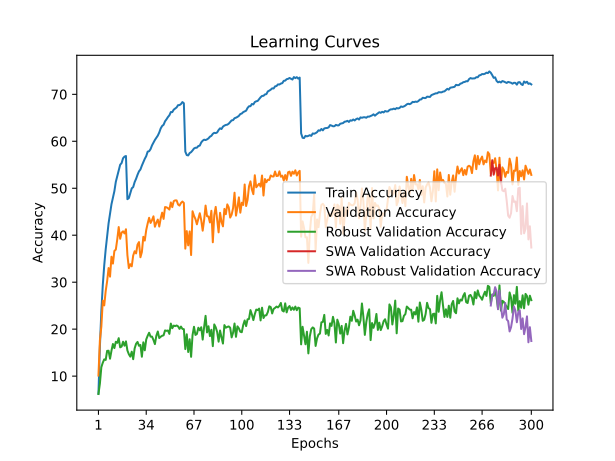

Source data for this figure (header and first rows):
time; train_accuracy; train_loss; valid_accuracy; valid_loss; valid_accuracy_robust; valid_accuracy_swa; valid_accuracy_robust_swa
173,8187; 6,2640; 4,7759; 10,1200; 4,5966; 6,2000; 10,1200; 6,2000
348,8287; 16,2380; 4,0960; 17,6200; 4,1356; 8,4069; 17,6200; 8,4069
524,2942; 23,8280; 3,7373; 20,5300; 4,0319; 11,9034; 20,5300; 11,9034
693,0233; 29,3920; 3,4944; 26,0800; 3,7910; 12,8621; 26,0800; 12,8621
888,1793; 33,5900; 3,3153; 25,0600; 3,9185; 13,5724; 25,0600; 13,5724
1053,3887; 36,9660; 3,1686; 28,1000; 3,7283; 13,4483; 28,1000; 13,4483
1248,4481; 39,7390; 3,0627; 30,2100; 3,6311; 15,3793; 30,2100; 15,3793
1409,3050; 42,5410; 2,9579; 33,0100; 3,4960; 15,4069; 33,0100; 15,4069
1584,6090; 44,4990; 2,8827; 31,1800; 3,6580; 13,7103; 31,1800; 13,7103
1751,7768; 46,5990; 2,8006; 35,4200; 3,4609; 15,4276; 35,4200; 15,4276
1930,3421; 47,9540; 2,7460; 33,9600; 3,5718; 16,8414; 33,9600; 16,8414
2088,8428; 49,3670; 2,6861; 36,6500; 3,4208; 15,9724; 36,6500; 15,9724
2253,8939; 51,3720; 2,6211; 36,9400; 3,4199; 17,3172; 36,9400; 17,3172
2419,9622; 52,6030; 2,5751; 39,1300; 3,3344; 17,0828; 39,1300; 17,0828
2584,1037; 53,8010; 2,5295; 41,7400; 3,2270; 18,0828; 41,7400; 18,0828
2757,8888; 55,0000; 2,4947; 39,2400; 3,4077; 16,1310; 39,2400; 16,1310
2925,9033; 55,3650; 2,4709; 40,5500; 3,2766; 16,2897; 40,5500; 16,2897
3084,8208; 56,3890; 2,4357; 40,8300; 3,2979; 17,3241; 40,8300; 17,3241
3245,9297; 56,7340; 2,4207; 40,3800; 3,3364; 16,4759; 40,3800; 16,4759
3407,2474; 56,8610; 2,4173; 41,2700; 3,2919; 17,4000; 41,2700; 17,4000
3569,9715; 47,6730; 2,7544; 35,7700; 3,4052; 15,4690; 35,7700; 15,4690
3727,3825; 47,9050; 2,7472; 33,0000; 3,5381; 14,6690; 33,0000; 14,6690
3889,8320; 48,9090; 2,7087; 33,8300; 3,4989; 14,1517; 33,8300; 14,1517
4053,9132; 49,9790; 2,6670; 33,3800; 3,5131; 15,2069; 33,3800; 15,2069
4214,3820; 50,2480; 2,6554; 35,6800; 3,3891; 13,6069; 35,6800; 13,6069
4371,3763; 51,3030; 2,6166; 36,5900; 3,4306; 15,9034; 36,5900; 15,9034
4535,6049; 52,0160; 2,5875; 36,1300; 3,4024; 16,8897; 36,1300; 16,8897
4693,7328; 52,8720; 2,5547; 38,0000; 3,2516; 17,2828; 38,0000; 17,2828
4860,9683; 53,5960; 2,5272; 38,5400; 3,3412; 16,4621; 38,5400; 16,4621
5044,3294; 53,9960; 2,5097; 35,3100; 3,4588; 16,6276; 35,3100; 16,6276
5219,7631; 54,8230; 2,4837; 36,4200; 3,4036; 14,1310; 36,4200; 14,1310
5432,5367; 55,5460; 2,4518; 39,6600; 3,1895; 17,2000; 39,6600; 17,2000
5612,3034; 56,2630; 2,4320; 38,8600; 3,3834; 15,4966; 38,8600; 15,4966
5768,4139; 56,8360; 2,4082; 41,1000; 3,1472; 17,8069; 41,1000; 17,8069
5942,1736; 57,7940; 2,3747; 42,5100; 3,0993; 18,5862; 42,5100; 18,5862
6103,2042; 57,8810; 2,3707; 43,7100; 3,0503; 19,2345; 43,7100; 19,2345
6283,8460; 58,3340; 2,3458; 42,6100; 3,0764; 18,4069; 42,6100; 18,4069
6522,7245; 59,1300; 2,3149; 43,2100; 3,1079; 18,4138; 43,2100; 18,4138
6686,7899; 59,7130; 2,2989; 44,0200; 3,0372; 17,7034; 44,0200; 17,7034
6848,0065; 60,2850; 2,2786; 41,8100; 3,1706; 16,8207; 41,8100; 16,8207
7012,8586; 60,7700; 2,2587; 42,6700; 3,1269; 18,6069; 42,6700; 18,6069
7187,7760; 61,2100; 2,2402; 43,3300; 3,0824; 19,5034; 43,3300; 19,5034
7356,9968; 61,8690; 2,2189; 41,8500; 3,1500; 18,1034; 41,8500; 18,1034
7527,6021; 62,7330; 2,1936; 43,5600; 3,0633; 18,3862; 43,5600; 18,3862
7691,8394; 63,2590; 2,1697; 44,8100; 2,9655; 18,5931; 44,8100; 18,5931
7868,8039; 63,5140; 2,1606; 43,4800; 3,0684; 18,6897; 43,4800; 18,6897
8033,9886; 64,2580; 2,1380; 45,9900; 2,9420; 19,7310; 45,9900; 19,7310
8228,4314; 64,6750; 2,1185; 45,9400; 2,9675; 19,6414; 45,9400; 19,6414
8393,4981; 65,1570; 2,0985; 45,7500; 2,9337; 19,7172; 45,7500; 19,7172
8560,4549; 65,5310; 2,0860; 45,4600; 2,9892; 19,0000; 45,4600; 19,0000
8722,8959; 66,2190; 2,0621; 46,9800; 2,9206; 21,1862; 46,9800; 21,1862
8916,7530; 66,2080; 2,0597; 45,9800; 2,9901; 20,2000; 45,9800; 20,2000
9095,6467; 66,7320; 2,0468; 47,2600; 2,8983; 20,7586; 47,2600; 20,7586
9255,9229; 66,9810; 2,0310; 47,4200; 2,9018; 20,6483; 47,4200; 20,6483
9422,7773; 67,2090; 2,0250; 47,4100; 2,8947; 20,7862; 47,4100; 20,7862
9585,3727; 67,6910; 2,0116; 46,5400; 2,9559; 20,5931; 46,5400; 20,5931
9775,1990; 67,7070; 2,0063; 46,3100; 2,9392; 20,0552; 46,3100; 20,0552
10034,3053; 67,9270; 1,9996; 46,8600; 2,9028; 20,5517; 46,8600; 20,5517
10214,7201; 68,3440; 1,9893; 47,1700; 2,9018; 20,0552; 47,1700; 20,0552
10369,8059; 68,1030; 1,9954; 46,8800; 2,9315; 19,9931; 46,8800; 19,9931
... 240 more rows
